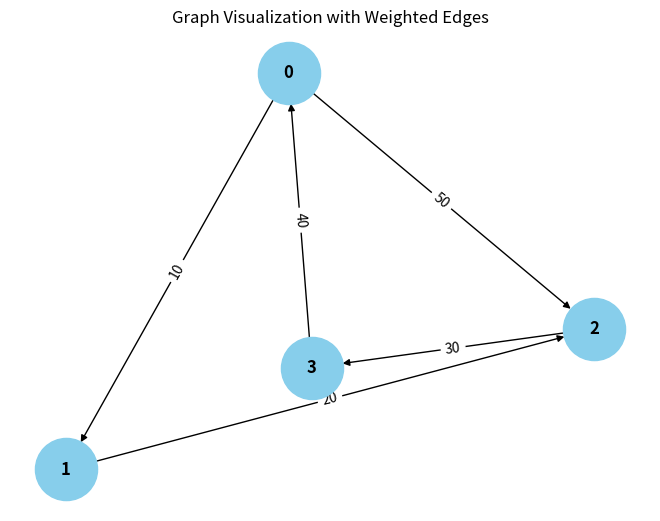

This figure's Python source:
from collections import defaultdict

# ---------------------------
# WeightedGraph Class
# ---------------------------
class WeightedGraph:
    def __init__(self, vertices):
        self.vertices = vertices
        self.adj_list = {i: [] for i in range(vertices)}  # Adjacency list for the graph
        self.edges = []  # List to store the edges (u, v, weight)

    def add_edge(self, u, v, weight):
        """Add a single edge to the graph."""
        if (u, v, weight) not in self.edges:
            self.edges.append((u, v, weight))
            self.adj_list[u].append((v, weight))

    def add_multiple_edges(self, edges):
        """Add multiple edges at once."""
        for u, v, weight in edges:
            self.add_edge(u, v, weight)

    def get_edges(self):
        """Return all edges in the graph."""
        return self.edges

    def print_edges(self):
        """Print the edges of the graph."""
        print("Edges in the graph:")
        for u, v, weight in self.edges:
            print(f"{u} -> {v} (Weight: {weight})")

    def print_adj_list(self):
        """Print the adjacency list of the graph."""
        print("Adjacency List of the graph:")
        for u in self.adj_list:
            print(f"{u} -> {self.adj_list[u]}")

    def is_cyclic_directed(self):
        """Detect if there is a cycle in a directed graph using DFS."""
        visited = [False] * self.vertices
        rec_stack = [False] * self.vertices

        def dfs(v):
            visited[v] = True
            rec_stack[v] = True
            for neighbor, _ in self.adj_list[v]:
                if not visited[neighbor] and dfs(neighbor):
                    return True
                elif rec_stack[neighbor]:
                    return True
            rec_stack[v] = False
            return False

        for node in range(self.vertices):
            if not visited[node]:
                if dfs(node):
                    return True
        return False

    def is_cyclic_undirected(self):
        """Detect if there is a cycle in an undirected graph using DFS."""
        visited = [False] * self.vertices

        def dfs(v, parent):
            visited[v] = True
            for neighbor, _ in self.adj_list[v]:
                if not visited[neighbor]:
                    if dfs(neighbor, v):
                        return True
                elif parent != neighbor:
                    return True
            return False

        for node in range(self.vertices):
            if not visited[node]:
                if dfs(node, -1):
                    return True
        return False

    def is_negative_cycle(self):
        """Detect if there is a negative cycle using Bellman-Ford."""
        dist = [float("inf")] * self.vertices
        dist[0] = 0  # Start from node 0

        for _ in range(self.vertices - 1):
            for u, v, weight in self.edges:
                if dist[u] != float("inf") and dist[u] + weight < dist[v]:
                    dist[v] = dist[u] + weight

        for u, v, weight in self.edges:
            if dist[u] != float("inf") and dist[u] + weight < dist[v]:
                return True  # Negative cycle detected
        return False

    def reset_graph(self):
        """Reset the graph to its empty state."""
        self.edges = []  # Clear all edges
        self.adj_list = {i: [] for i in range(self.vertices)}  # Reset adjacency list for each vertex

    def union(self, parent, u, v):
        """Union-find helper function."""
        root_u = self.find_parent(parent, u)
        root_v = self.find_parent(parent, v)
        if root_u != root_v:
            parent[root_u] = root_v

    def find_parent(self, parent, v):
        """Find the root of the node using path compression."""
        if parent[v] == -1:
            return v
        parent[v] = self.find_parent(parent, parent[v])
        return parent[v]

    def is_cyclic_undirected_union_find(self):
        pass
        parent = [-1] * self.vertices

        for u, v, _ in self.edges:
            x = self.find_parent(parent, u)
            y = self.find_parent(parent, v)

            if x == y:
                return True
            self.union(parent, x, y)
        return False

    # ---------------------------
    # Helper functions for testing
    # ---------------------------

    def reset_graph_helper(self):
        """Reset the graph to an empty state for testing."""
        self.edges = []
        self.adj_list = defaultdict(list)

    def get_edges_helper(self):
        """Return all edges for testing."""
        return self.edges

    def add_multiple_edges_helper(self, edges):
        """Add multiple edges for testing."""
        for edge in edges:
            self.add_edge(*edge)

# ---------------------------
# Helper Class for Cycle Test Results
# ---------------------------
class CycleDetectionResults:
    def __init__(self):
        self.directed_cycle_detected = False
        self.undirected_cycle_detected = False
        self.negative_cycle_detected = False

# ---------------------------
# Additional Functionalities
# ---------------------------

class GraphRenderer:
    def __init__(self, graph):
        """Initialize the renderer for visualizing the graph."""
        self.graph = graph

    def render_edges(self):
        """Render the edges of the graph."""
        print("\nRendering edges of the graph:")
        for u, v, weight in self.graph.get_edges():
            print(f"{u} -> {v} (Weight: {weight})")

    def render_adj_list(self):
        """Render the adjacency list of the graph."""
        print("\nRendering adjacency list:")
        self.graph.print_adj_list()

    def render_summary(self):
        """Render a summary of the graph."""
        print("\nGraph summary:")
        print(f"Total vertices: {self.graph.vertices}")
        print(f"Total edges: {len(self.graph.get_edges())}")
        print(f"Is cyclic (directed): {self.graph.is_cyclic_directed()}")
        print(f"Is cyclic (undirected): {self.graph.is_cyclic_undirected()}")
        print(f"Has negative cycle: {self.graph.is_negative_cycle()}")

import matplotlib.pyplot as plt
import networkx as nx

class WeightedGraphVisualization:
    def __init__(self, graph):
        """Initialize the visualization of weighted graph."""
        self.graph = graph

    def visualize(self):
        """Visualize the graph with weighted edges using networkx and matplotlib."""
        G = nx.DiGraph()  # Using DiGraph for directed graph visualization

        # Add edges to the networkx graph
        for u, v, weight in self.graph.get_edges():
            G.add_edge(u, v, weight=weight)

        # Draw the graph
        pos = nx.spring_layout(G)  # Layout for node positioning
        edge_labels = nx.get_edge_attributes(G, 'weight')

        # Draw nodes, edges, and labels
        nx.draw(G, pos, with_labels=True, node_color='skyblue', node_size=2000, font_size=12, font_weight='bold')
        nx.draw_networkx_edge_labels(G, pos, edge_labels=edge_labels)

        # Display the plot
        plt.title("Graph Visualization with Weighted Edges")
        plt.show()


# ---------------------------
# Main Program
# ---------------------------

class WeightedGraphHandler:
    def __init__(self, vertices):
        """Initialize the graph handler."""
        self.graph = WeightedGraph(vertices)
        self.renderer = GraphRenderer(self.graph)
        self.visualizer = WeightedGraphVisualization(self.graph)

    def add_edges(self, edges):
        """Add edges to the graph."""
        for edge in edges:
            self.graph.add_edge(*edge)

    def render_graph(self):
        """Render the graph using the renderer."""
        self.renderer.render_edges()
        self.renderer.render_adj_list()

    def visualize_graph(self):
        """Visualize the graph using the visualizer."""
        self.visualizer.visualize()

    def cycle_detection_summary(self):
        """Print the cycle detection summary."""
        print("\nCycle detection summary:")
        print(f"Directed cycle detected: {self.graph.is_cyclic_directed()}")
        print(f"Undirected cycle detected: {self.graph.is_cyclic_undirected()}")
        print(f"Negative cycle detected: {self.graph.is_negative_cycle()}")

# ---------------------------
# Extended Graph Operations
# ---------------------------

class GraphCycleAnalysis:
    def __init__(self, graph):
        """Initialize cycle analysis on the graph."""
        self.graph = graph
        self.results = CycleDetectionResults()

    def analyze_cycles(self):
        """Analyze different types of cycles in the graph."""
        self.results.directed_cycle_detected = self.graph.is_cyclic_directed()
        self.results.undirected_cycle_detected = self.graph.is_cyclic_undirected()
        self.results.negative_cycle_detected = self.graph.is_negative_cycle()

    def print_analysis(self):
        """Print the analysis results."""
        print(f"Directed cycle detected: {self.results.directed_cycle_detected}")
        print(f"Undirected cycle detected: {self.results.undirected_cycle_detected}")
        print(f"Negative cycle detected: {self.results.negative_cycle_detected}")

# ---------------------------
# Main Function
# ---------------------------

if __name__ == "__main__":
    # Create a graph with 4 vertices (0, 1, 2, 3)
    graph_handler = WeightedGraphHandler(4)

    # Add some sample edges (u, v, weight)
    edges = [
        (0, 1, 10),  # Edge from 0 to 1 with weight 10
        (1, 2, 20),  # Edge from 1 to 2 with weight 20
        (2, 3, 30),  # Edge from 2 to 3 with weight 30
        (3, 0, 40),  # Edge from 3 to 0 with weight 40 (creates a directed cycle: 0 -> 1 -> 2 -> 3 -> 0)
        (0, 2, 50)  # Edge from 0 to 2 with weight 50
    ]

    # Add edges to the graph
    graph_handler.add_edges(edges)

    # Render the graph's edges and adjacency list
    graph_handler.render_graph()

    # Visualize the graph
    graph_handler.visualize_graph()

    # Detect and print the cycle results
    graph_handler.cycle_detection_summary()

    # Analyze cycles in detail
    cycle_analysis = GraphCycleAnalysis(graph_handler.graph)
    cycle_analysis.analyze_cycles()
    cycle_analysis.print_analysis()
